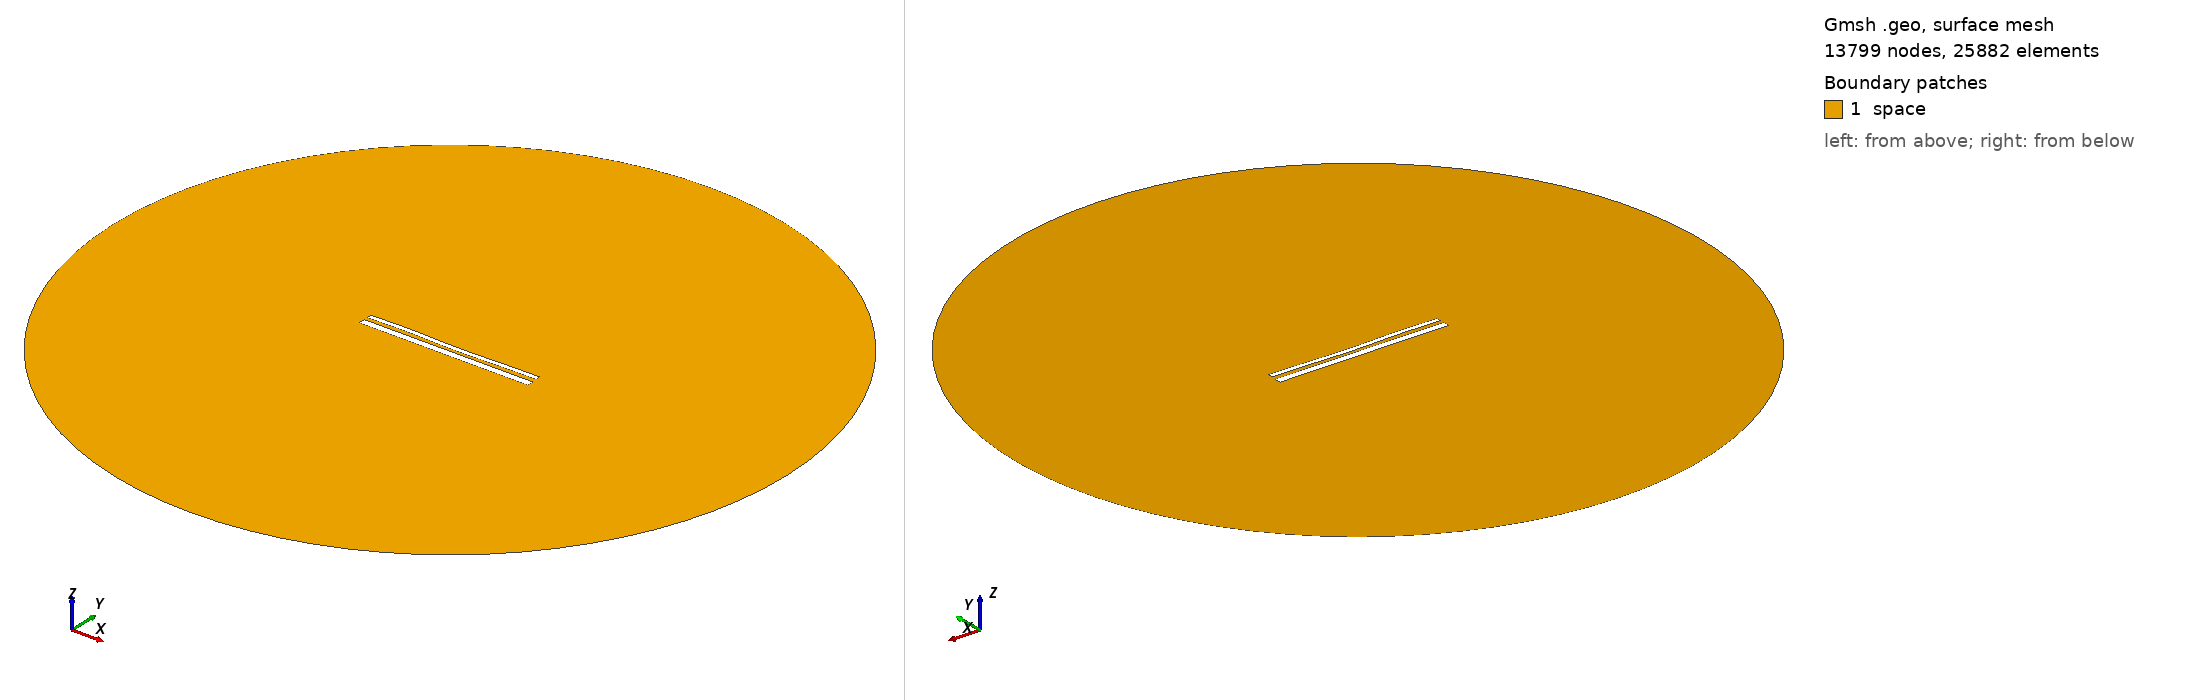

Gmsh geometry script, surface-meshed: 13799 nodes, 25882 surface elements. Boundary patches (legend numbers): 1 space. Left view from above one corner, right view from below the opposite corner. Legend entries are the model's physical surfaces. The drawing asked Gmsh for element sizes between 1% and 20% of the model's largest extent; the script's own settings can give other sizes.

=== 13525.geo (drawn) ===
//---------------------------------------
// Geometry kernel
//---------------------------------------

SetFactory("OpenCASCADE");



//---------------------------------------
// Parameters of the geometry
//---------------------------------------

// Overetch of the upper plate
overetch = 0.5;

// Distance between the plates
distance = 1.75;

// Discretization over the x axis (for the deformation)
nx = 50; 

// Length of the plate
L = 100 - overetch; 

// Number of modes
n = 4; 

// 1st mode coefficient
coeff(1) = 0.07499999999999998;
beta(1) = 0.596864 * 3.1415926535 / L;

// 2nd mode coefficient
coeff(2) = -0.15;
beta(2) = 1.49418 * 3.1415926535 / L;

// 3rd mode coefficient
coeff(3) = 0.15;
beta(3) = 2.50025 * 3.1415926535 / L;

// 4th mode coefficient
coeff(4) = 0.15;
beta(4) = 3.49999 * 3.1415926535 / L;



//---------------------------------------
// Upper plate (deformed rectangle)
//---------------------------------------

// Coordiantes of the upper plate
xmin = -50;
xmax = 50 - overetch;

// Height of the upper plate
yheight = 4 - 2 * overetch;

// Indexes of the points
UpperID[] = {};
LowerID[] = {};
LeftID[] = {};
RightID[] = {};

// Point index
p = 1;

// Horizontal edges
For i In {1:nx}
    x = xmin + (i-1)*(xmax - xmin)/(nx-1);

    y_bottom = distance / 2 + overetch;
    For j In {1:n}
        C = (Cosh(beta(j)*L) + Cos(beta(j)*L)) / (Sinh(beta(j)*L) + Sin(beta(j)*L));
        y_bottom  = y_bottom + coeff(j) * (Cosh(beta(j)*(x+50)) - Cos(beta(j)*(x+50)) - C * (Sinh(beta(j)*(x+50)) - Sin(beta(j)*(x+50))));
    EndFor

    y_top = y_bottom + yheight;

    Point(p) = {x, y_top, 0, 1.0};
    UpperID[i] = p;
    p = p + 1;

    Point(p) = {x, y_bottom, 0, 1.0};
    LowerID[i] = p;
    p = p + 1;
EndFor

// Create point lists
UpperPts[] = {}; LowerPts[] = {};
For i In {1:nx}
  UpperPts[] += {UpperID[i]};
  LowerPts[] += {LowerID[i]};
EndFor

// Build splines
Spline(1) = {UpperPts[]};
Spline(2) = {LowerPts[]};
Line(3) = {LowerPts[nx-1], UpperPts[nx-1]};
Line(4) = {LowerPts[0], UpperPts[0]};

// Build the plane surface
Curve Loop(1) = {2, 3, -1, -4};
Plane Surface(1) = {1};



//---------------------------------------
// Lower plate (rectangle)
//---------------------------------------

// Vertices
Point(1001) = {-50, -1, 0, 1.0};
Point(1002) = { 50, -1, 0, 1.0};
Point(1003) = { 50,  -5, 0, 1.0};
Point(1004) = {-50,  -5, 0, 1.0};

// Edges
Line(5) = {1001, 1002};
Line(6) = {1002, 1003};
Line(7) = {1003, 1004};
Line(8) = {1004, 1001};

// Plane surface
Line Loop(2) = {5, 6, 7, 8};
Plane Surface(2) = {2}; 



//---------------------------------------
// Outer (fictious) boundary
//---------------------------------------

// Points
Point(1005) = {0, 0, 0};       // Center
Point(1006) = {200, 0, 0};     // Start point
Point(1007) = {0, 200, 0};     // 90 degrees
Point(1008) = {-200, 0, 0};    // 180 degrees
Point(1009) = {0, -200, 0};    // 270 degrees

// Circle arcs (each needs start, center, end)
Circle(9) = {1006, 1005, 1007};
Circle(10) = {1007, 1005, 1008};
Circle(11) = {1008, 1005, 1009};
Circle(12) = {1009, 1005, 1006};

// Plane surface for the entire domain
Curve Loop(3) = {9, 10, 11, 12};
Surface(3) = {3};

// Subtract the plates from the whole domain to obtain the actual domain where we want to solve the equations
BooleanDifference{ Surface{3}; Delete; }{ Surface{1}; Surface{2}; Delete; }




//---------------------------------------
// Transfinite Lines/Curves
//---------------------------------------

// Set the number of points on the boundaries
r = 7;

// Plates
Transfinite Curve {1, 2} = 50*r Using Progression 1;
Transfinite Curve {3, 4} = 2*r Using Progression 1;
Transfinite Line {5, 7} = 50*r Using Progression 1;
Transfinite Line {6, 8} = 2*r Using Progression 1;

// Outer boundary
Transfinite Line {9, 10, 11, 12} = 20 Using Progression 1;



//---------------------------------------
// Physical groups
//---------------------------------------                

// Physical curves (boundaries)
Physical Line("force_segment", 10) = {2};
Physical Line("upper_plate", 11) = {1, 3, 4};
Physical Line("lower_plate", 12) = {5, 6, 7, 8};
Physical Line("boundary", 20) = {9, 10, 11, 12};

// Physical Surfaces
Physical Surface("space", 30) = {3};



//---------------------------------------
// 6. Generate the Mesh
//---------------------------------------

// 2D mesh generation
Mesh 2;
